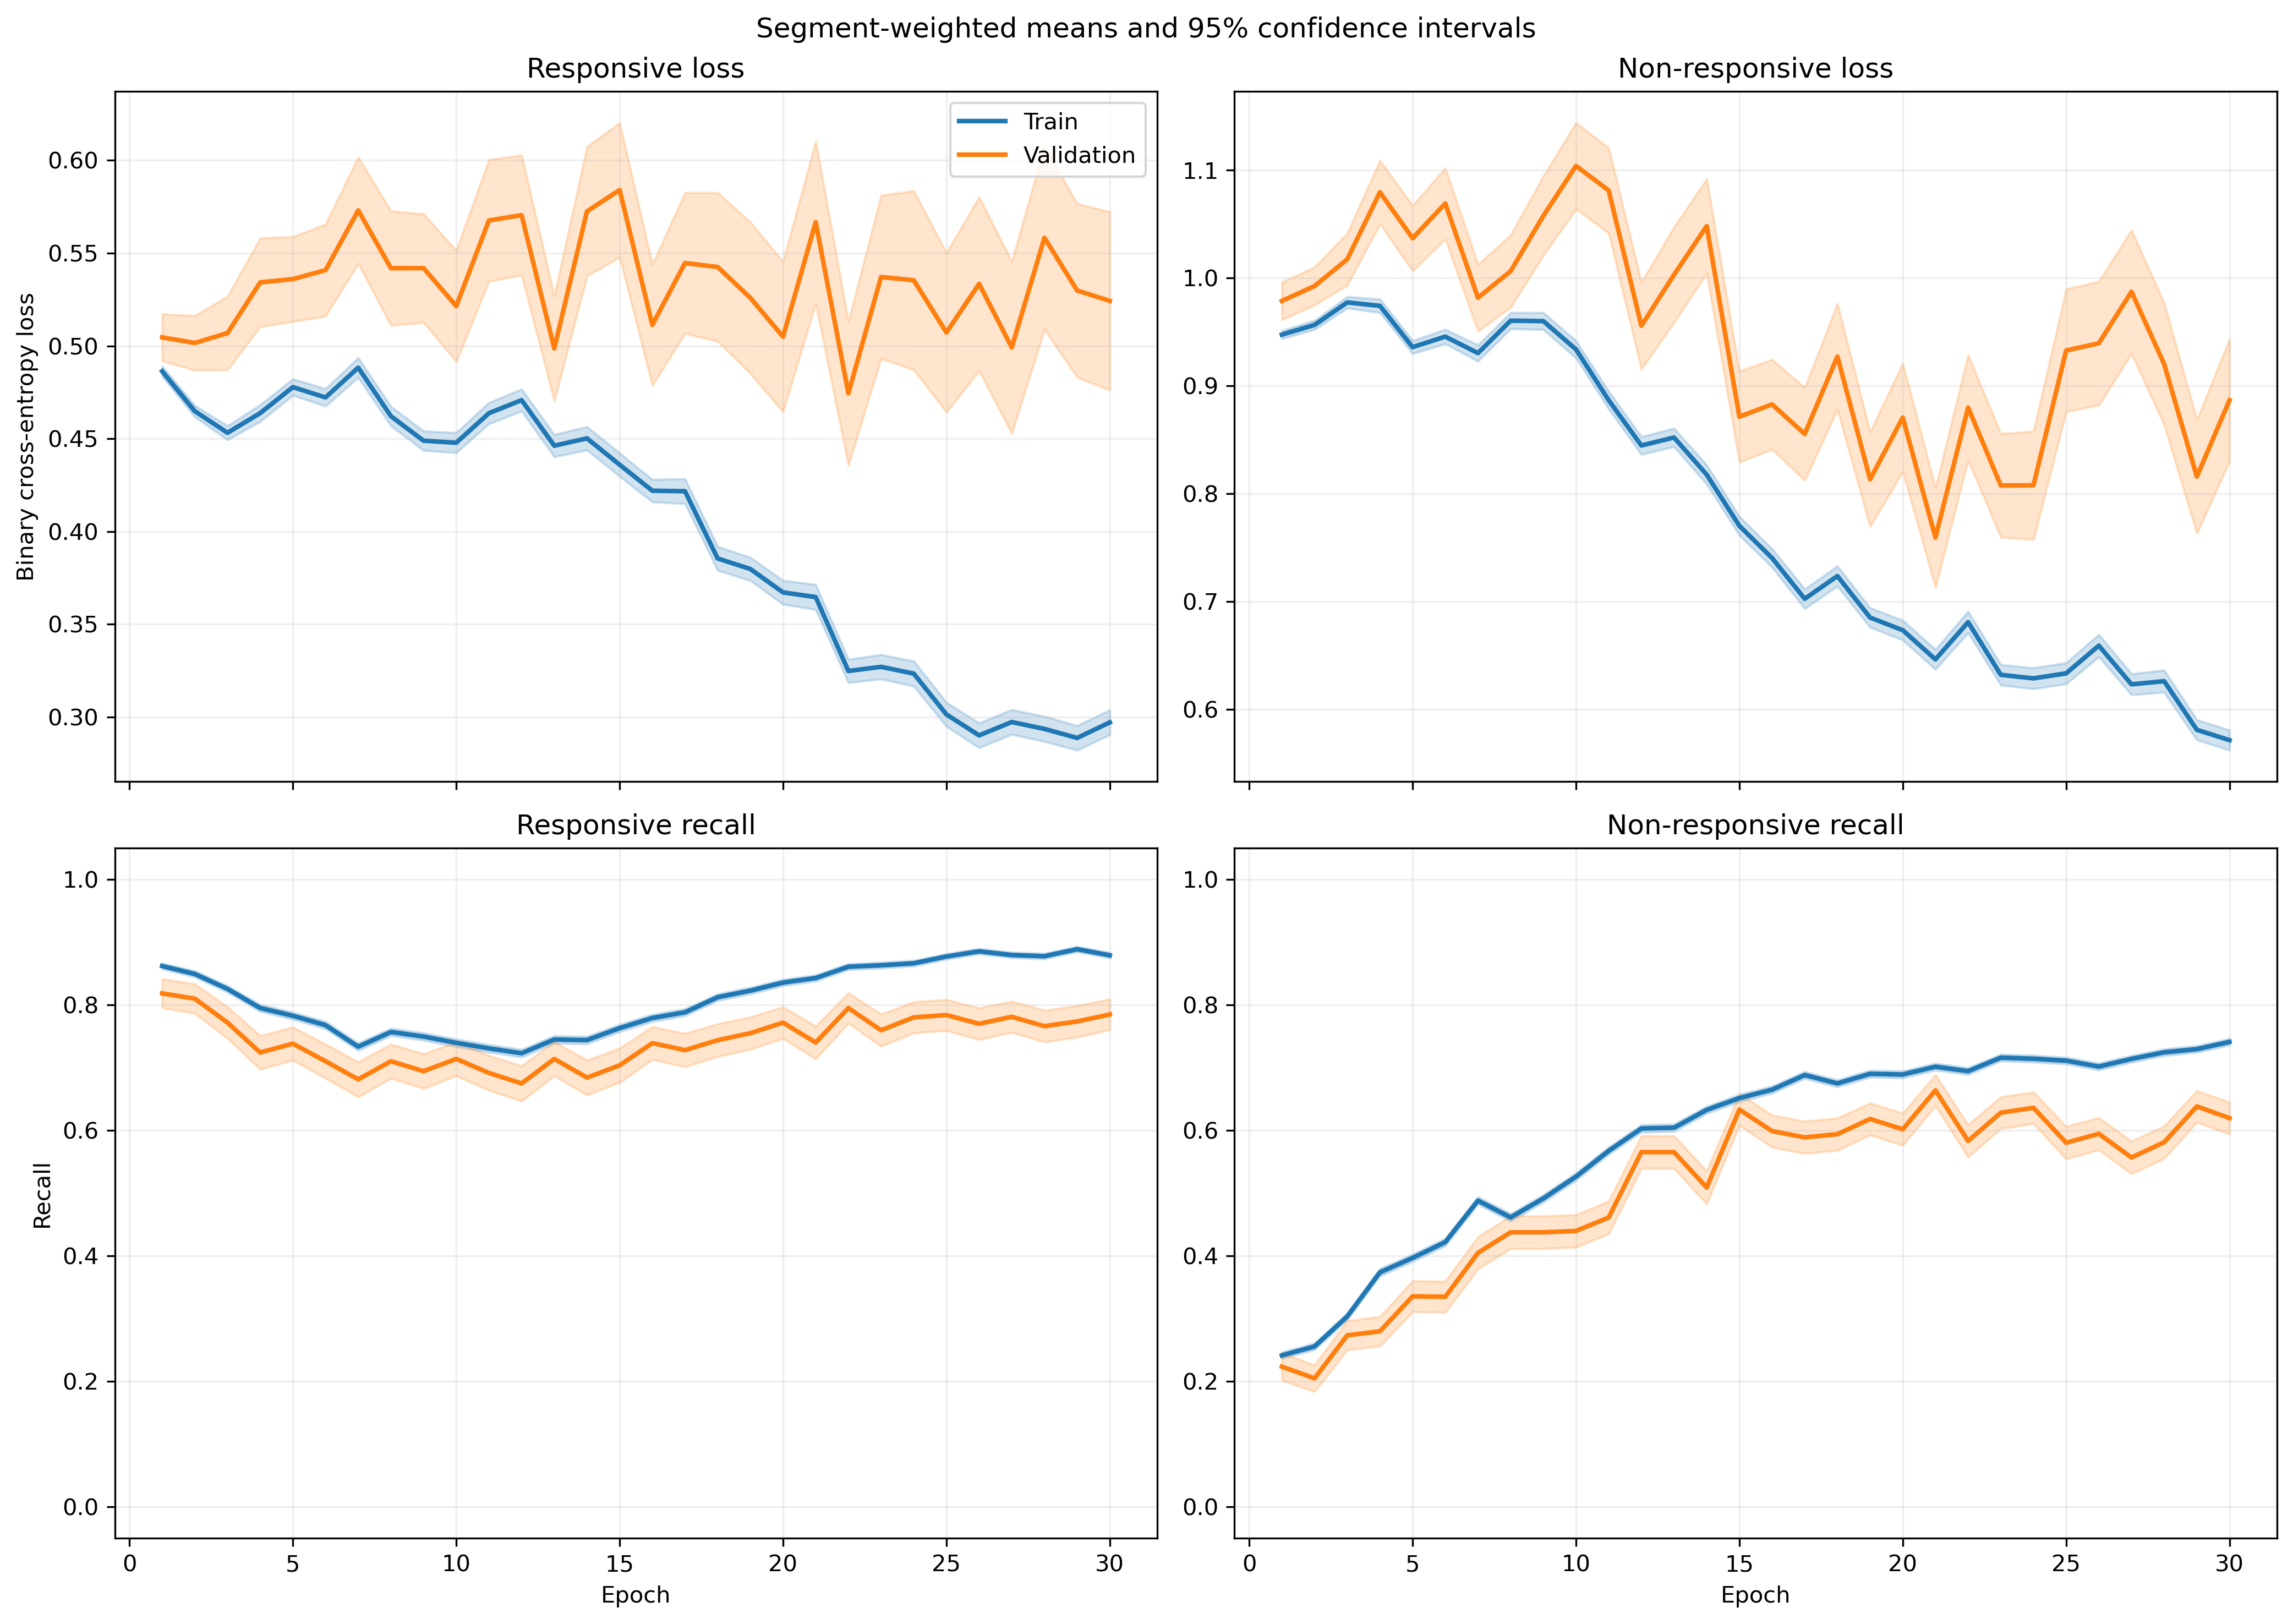

The data file committed next to this chart (first rows):
fold, epoch, split, r_loss, r_loss_count, r_loss_sum, r_loss_sum_sq, r_recall, r_recall_count, r_recall_sum, r_recall_sum_sq, nr_loss, nr_loss_count, nr_loss_sum, nr_loss_sum_sq, nr_recall, nr_recall_count, nr_recall_sum, nr_recall_sum_sq
1, 1, train, 0.5121, 1063, 544.4, 318.3, 0.8514, 1063, 905.0, 905.0, 0.9144, 1401, 1281, 1286, 0.2698, 1401, 378.0, 378.0
1, 1, validation, 0.4423, 10, 4.423, 2.138, 0.9, 10, 9.0, 9.0, , 0, 0.0, 0.0, , 0, 0.0, 0.0
1, 2, train, 0.4536, 1063, 482.1, 267.2, 0.8655, 1063, 920.0, 920.0, 0.9798, 1401, 1373, 1514, 0.2348, 1401, 329.0, 329.0
1, 2, validation, 0.3831, 10, 3.831, 1.666, 0.9, 10, 9.0, 9.0, , 0, 0.0, 0.0, , 0, 0.0, 0.0
1, 3, train, 0.4576, 1063, 486.5, 278.6, 0.8467, 1063, 900.0, 900.0, 0.9531, 1401, 1335, 1452, 0.2684, 1401, 376.0, 376.0
1, 3, validation, 0.4016, 10, 4.016, 1.874, 0.9, 10, 9.0, 9.0, , 0, 0.0, 0.0, , 0, 0.0, 0.0
1, 4, train, 0.5134, 1063, 545.7, 375.9, 0.7705, 1063, 819.0, 819.0, 0.876, 1401, 1227, 1312, 0.4076, 1401, 571.0, 571.0
1, 4, validation, 0.4561, 10, 4.561, 2.513, 0.8, 10, 8.0, 8.0, , 0, 0.0, 0.0, , 0, 0.0, 0.0
1, 5, train, 0.5358, 1063, 569.6, 437.2, 0.7441, 1063, 791.0, 791.0, 0.8576, 1401, 1201, 1330, 0.4518, 1401, 633.0, 633.0
1, 5, validation, 0.4444, 10, 4.444, 2.471, 0.8, 10, 8.0, 8.0, , 0, 0.0, 0.0, , 0, 0.0, 0.0
1, 6, train, 0.5553, 1063, 590.2, 416.4, 0.7187, 1063, 764.0, 764.0, 0.7903, 1401, 1107, 1061, 0.4854, 1401, 680.0, 680.0
1, 6, validation, 0.5152, 10, 5.152, 3.079, 0.8, 10, 8.0, 8.0, , 0, 0.0, 0.0, , 0, 0.0, 0.0
1, 7, train, 0.4624, 1063, 491.5, 388.9, 0.7234, 1063, 769.0, 769.0, 0.9768, 1401, 1368, 1954, 0.4854, 1401, 680.0, 680.0
1, 7, validation, 0.4369, 10, 4.369, 2.655, 0.8, 10, 8.0, 8.0, , 0, 0.0, 0.0, , 0, 0.0, 0.0
1, 8, train, 0.4755, 1063, 505.4, 348, 0.7601, 1063, 808.0, 808.0, 0.904, 1401, 1266, 1482, 0.4161, 1401, 583.0, 583.0
1, 8, validation, 0.4706, 10, 4.706, 2.713, 0.8, 10, 8.0, 8.0, , 0, 0.0, 0.0, , 0, 0.0, 0.0
1, 9, train, 0.473, 1063, 502.8, 362.6, 0.7488, 1063, 796.0, 796.0, 0.8892, 1401, 1246, 1487, 0.4604, 1401, 645.0, 645.0
1, 9, validation, 0.5286, 10, 5.286, 3.55, 0.7, 10, 7.0, 7.0, , 0, 0.0, 0.0, , 0, 0.0, 0.0
1, 10, train, 0.4915, 1063, 522.4, 439, 0.6961, 1063, 740.0, 740.0, 0.8703, 1401, 1219, 1630, 0.5589, 1401, 783.0, 783.0
1, 10, validation, 0.5583, 10, 5.583, 4.116, 0.7, 10, 7.0, 7.0, , 0, 0.0, 0.0, , 0, 0.0, 0.0
1, 11, train, 0.5097, 1063, 541.8, 491.4, 0.6867, 1063, 730.0, 730.0, 0.8149, 1401, 1142, 1553, 0.6288, 1401, 881.0, 881.0
1, 11, validation, 0.6138, 10, 6.138, 5.114, 0.6, 10, 6.0, 6.0, , 0, 0.0, 0.0, , 0, 0.0, 0.0
1, 12, train, 0.4649, 1063, 494.2, 452.8, 0.7215, 1063, 767.0, 767.0, 0.8391, 1401, 1176, 1691, 0.6039, 1401, 846.0, 846.0
1, 12, validation, 0.6617, 10, 6.617, 5.795, 0.4, 10, 4.0, 4.0, , 0, 0.0, 0.0, , 0, 0.0, 0.0
1, 13, train, 0.5381, 1063, 572, 634.2, 0.6933, 1063, 737.0, 737.0, 0.7396, 1401, 1036, 1484, 0.6617, 1401, 927.0, 927.0
1, 13, validation, 0.771, 10, 7.71, 7.769, 0.4, 10, 4.0, 4.0, , 0, 0.0, 0.0, , 0, 0.0, 0.0
1, 14, train, 0.5131, 1063, 545.4, 633.7, 0.6952, 1063, 739.0, 739.0, 0.7494, 1401, 1050, 1702, 0.6817, 1401, 955.0, 955.0
1, 14, validation, 0.8107, 10, 8.107, 8.306, 0.3, 10, 3.0, 3.0, , 0, 0.0, 0.0, , 0, 0.0, 0.0
1, 15, train, 0.4727, 1063, 502.5, 547.3, 0.7253, 1063, 771.0, 771.0, 0.7627, 1401, 1069, 1871, 0.7166, 1401, 1004, 1004
1, 15, validation, 1.007, 10, 10.07, 12.42, 0.3, 10, 3.0, 3.0, , 0, 0.0, 0.0, , 0, 0.0, 0.0
1, 16, train, 0.4988, 1063, 530.2, 535.8, 0.714, 1063, 759.0, 759.0, 0.6203, 1401, 869.1, 1185, 0.7552, 1401, 1058, 1058
1, 16, validation, 0.9578, 10, 9.578, 11.07, 0.3, 10, 3.0, 3.0, , 0, 0.0, 0.0, , 0, 0.0, 0.0
1, 17, train, 0.3846, 1063, 408.8, 391.1, 0.8109, 1063, 862.0, 862.0, 0.7754, 1401, 1086, 1737, 0.656, 1401, 919.0, 919.0
1, 17, validation, 0.5288, 10, 5.288, 3.741, 0.7, 10, 7.0, 7.0, , 0, 0.0, 0.0, , 0, 0.0, 0.0
1, 18, train, 0.4857, 1063, 516.3, 538.2, 0.7178, 1063, 763.0, 763.0, 0.5763, 1401, 807.3, 1105, 0.7666, 1401, 1074, 1074
1, 18, validation, 0.9443, 10, 9.443, 10.45, 0.2, 10, 2.0, 2.0, , 0, 0.0, 0.0, , 0, 0.0, 0.0
1, 19, train, 0.4067, 1063, 432.4, 396, 0.8071, 1063, 858.0, 858.0, 0.5884, 1401, 824.3, 1049, 0.7409, 1401, 1038, 1038
1, 19, validation, 0.9403, 10, 9.403, 10.09, 0.2, 10, 2.0, 2.0, , 0, 0.0, 0.0, , 0, 0.0, 0.0
1, 20, train, 0.4363, 1063, 463.7, 561, 0.7742, 1063, 823.0, 823.0, 0.6526, 1401, 914.4, 1669, 0.7366, 1401, 1032, 1032
1, 20, validation, 0.6153, 10, 6.153, 5.726, 0.6, 10, 6.0, 6.0, , 0, 0.0, 0.0, , 0, 0.0, 0.0
1, 21, train, 0.3763, 1063, 400, 449.1, 0.8213, 1063, 873.0, 873.0, 0.6059, 1401, 848.9, 1454, 0.7502, 1401, 1051, 1051
1, 21, validation, 0.9172, 10, 9.172, 11.09, 0.2, 10, 2.0, 2.0, , 0, 0.0, 0.0, , 0, 0.0, 0.0
1, 22, train, 0.3636, 1063, 386.5, 404, 0.8184, 1063, 870.0, 870.0, 0.6143, 1401, 860.7, 1437, 0.7445, 1401, 1043, 1043
1, 22, validation, 0.6701, 10, 6.701, 6.888, 0.6, 10, 6.0, 6.0, , 0, 0.0, 0.0, , 0, 0.0, 0.0
1, 23, train, 0.2565, 1063, 272.7, 277.5, 0.8993, 1063, 956.0, 956.0, 0.8094, 1401, 1134, 2272, 0.6438, 1401, 902.0, 902.0
1, 23, validation, 0.3442, 10, 3.442, 2.17, 0.7, 10, 7.0, 7.0, , 0, 0.0, 0.0, , 0, 0.0, 0.0
1, 24, train, 0.4237, 1063, 450.3, 587.1, 0.778, 1063, 827.0, 827.0, 0.5613, 1401, 786.4, 1429, 0.7709, 1401, 1080, 1080
1, 24, validation, 0.6402, 10, 6.402, 6.26, 0.7, 10, 7.0, 7.0, , 0, 0.0, 0.0, , 0, 0.0, 0.0
1, 25, train, 0.3215, 1063, 341.8, 340.6, 0.8739, 1063, 929.0, 929.0, 0.5791, 1401, 811.3, 1244, 0.7252, 1401, 1016, 1016
1, 25, validation, 0.6469, 10, 6.469, 6.364, 0.7, 10, 7.0, 7.0, , 0, 0.0, 0.0, , 0, 0.0, 0.0
1, 26, train, 0.2444, 1063, 259.8, 245.2, 0.9144, 1063, 972.0, 972.0, 0.7022, 1401, 983.8, 1781, 0.6874, 1401, 963.0, 963.0
1, 26, validation, 0.5781, 10, 5.781, 5.853, 0.7, 10, 7.0, 7.0, , 0, 0.0, 0.0, , 0, 0.0, 0.0
1, 27, train, 0.3366, 1063, 357.8, 482.7, 0.8429, 1063, 896.0, 896.0, 0.6082, 1401, 852.1, 1698, 0.7502, 1401, 1051, 1051
1, 27, validation, 0.4998, 10, 4.998, 4.798, 0.6, 10, 6.0, 6.0, , 0, 0.0, 0.0, , 0, 0.0, 0.0
1, 28, train, 0.2779, 1063, 295.4, 322.9, 0.8909, 1063, 947.0, 947.0, 0.5954, 1401, 834.2, 1492, 0.7388, 1401, 1035, 1035
1, 28, validation, 0.6495, 10, 6.495, 7.085, 0.6, 10, 6.0, 6.0, , 0, 0.0, 0.0, , 0, 0.0, 0.0
1, 29, train, 0.3178, 1063, 337.9, 457.1, 0.8589, 1063, 913.0, 913.0, 0.564, 1401, 790.1, 1531, 0.7537, 1401, 1056, 1056
1, 29, validation, 0.5821, 10, 5.821, 6.482, 0.6, 10, 6.0, 6.0, , 0, 0.0, 0.0, , 0, 0.0, 0.0
1, 30, train, 0.3576, 1063, 380.2, 417.6, 0.8655, 1063, 920.0, 920.0, 0.4197, 1401, 587.9, 748.3, 0.8116, 1401, 1137, 1137
1, 30, validation, 0.6386, 10, 6.386, 6.674, 0.6, 10, 6.0, 6.0, , 0, 0.0, 0.0, , 0, 0.0, 0.0
... 1,140 more rows
